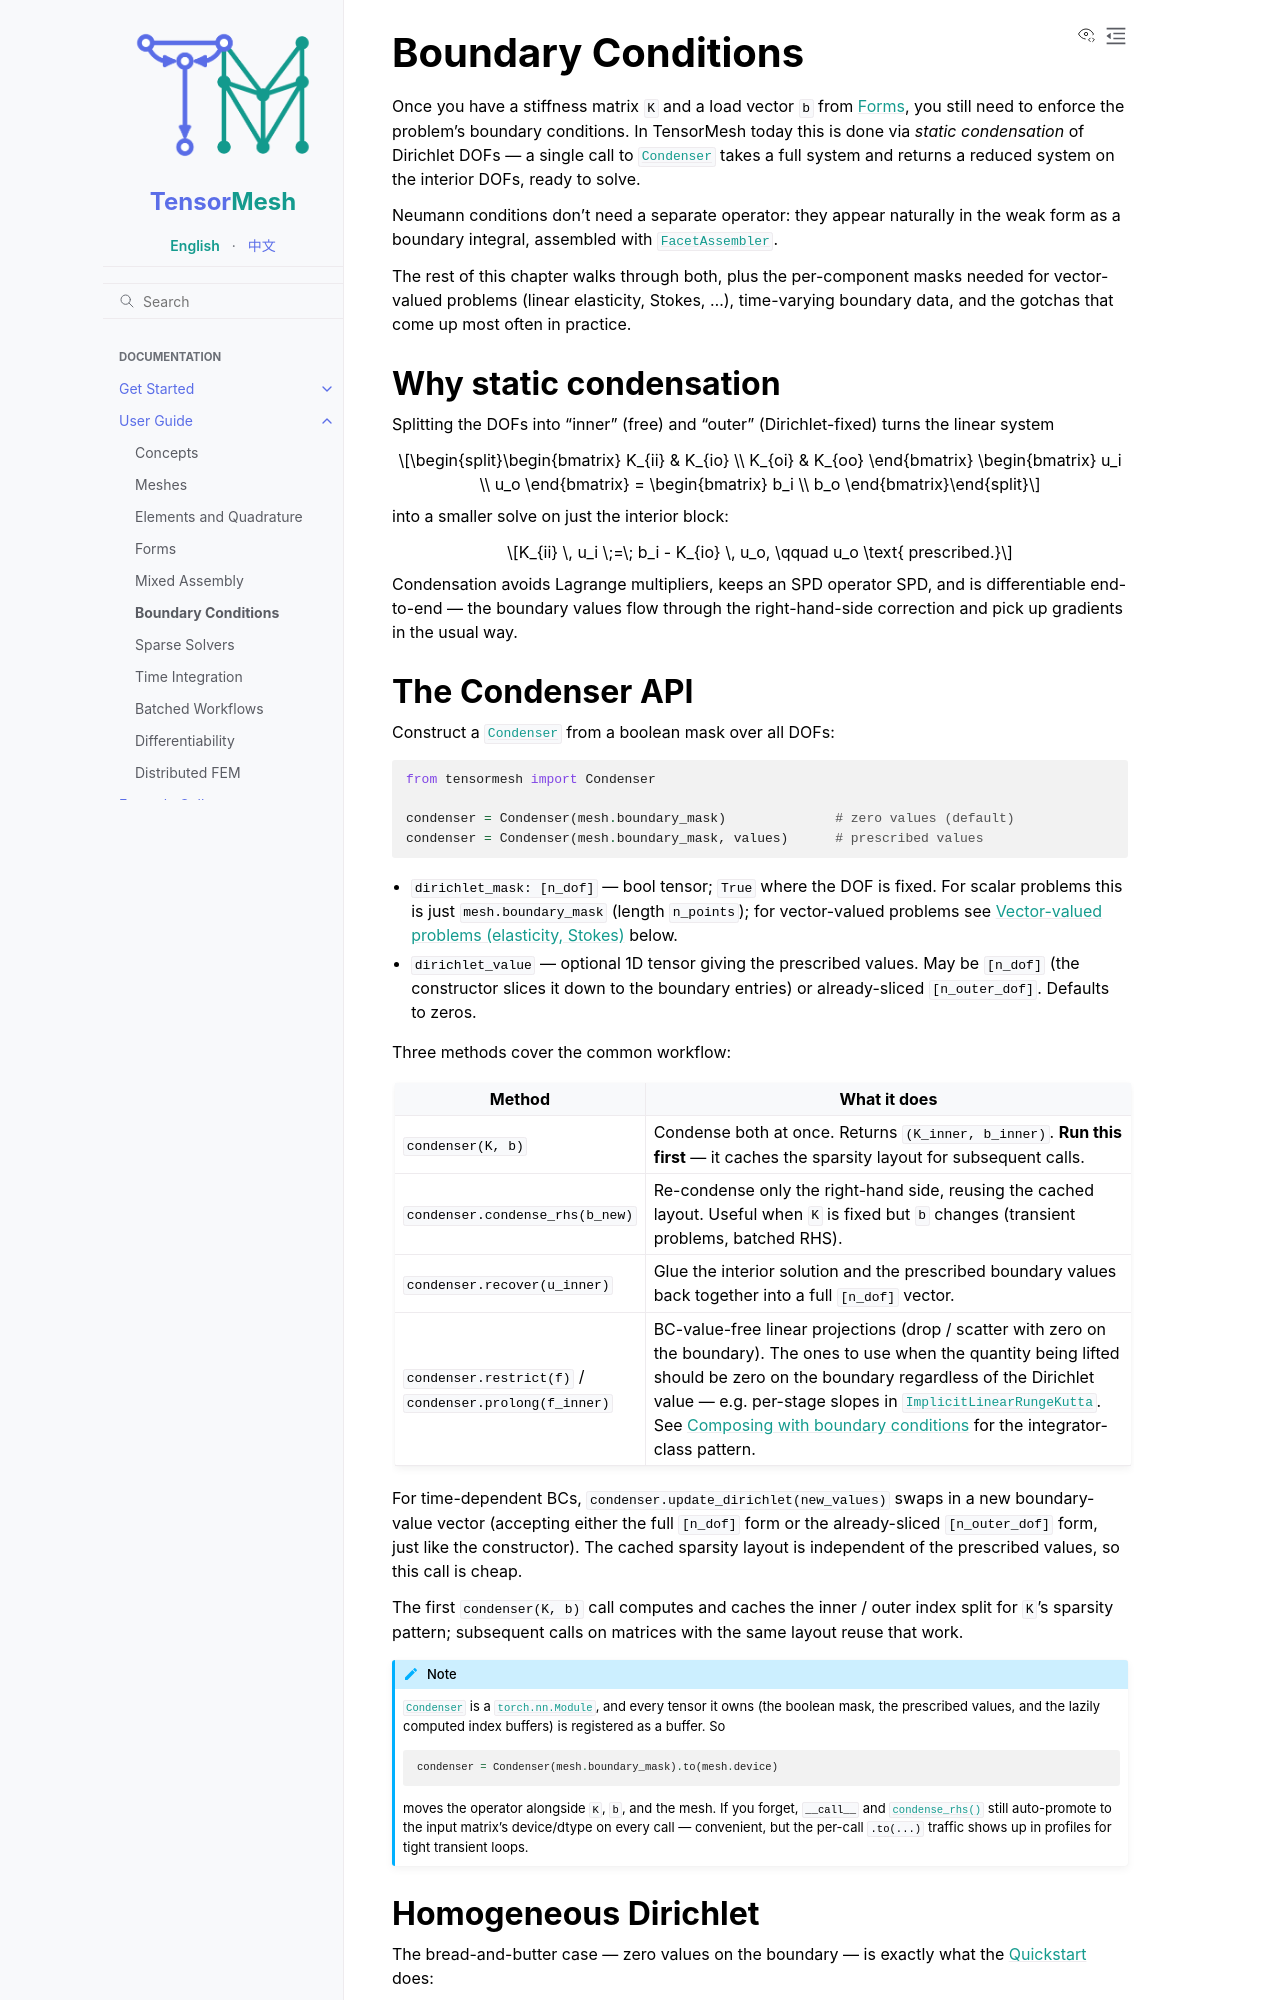

repository: camlab-ethz/TensorMesh · page: user_guide/boundary_conditions.html · generator: sphinx

Boundary Conditions
===================

Once you have a stiffness matrix ``K`` and a load vector ``b`` from
:doc:`forms`, you still need to enforce the problem's boundary
conditions. In TensorMesh today this is done via *static condensation*
of Dirichlet DOFs — a single call to :class:`~tensormesh.Condenser`
takes a full system and returns a reduced system on the interior
DOFs, ready to solve.

Neumann conditions don't need a separate operator: they appear
naturally in the weak form as a boundary integral, assembled with
:class:`~tensormesh.FacetAssembler`.

The rest of this chapter walks through both, plus the per-component
masks needed for vector-valued problems (linear elasticity, Stokes,
…), time-varying boundary data, and the gotchas that come up most
often in practice.


Why static condensation
-----------------------

Splitting the DOFs into "inner" (free) and "outer" (Dirichlet-fixed)
turns the linear system

.. math::

   \begin{bmatrix}
       K_{ii} & K_{io} \\
       K_{oi} & K_{oo}
   \end{bmatrix}
   \begin{bmatrix} u_i \\ u_o \end{bmatrix}
   =
   \begin{bmatrix} b_i \\ b_o \end{bmatrix}

into a smaller solve on just the interior block:

.. math::

   K_{ii} \, u_i \;=\; b_i - K_{io} \, u_o,
   \qquad u_o \text{ prescribed.}

Condensation avoids Lagrange multipliers, keeps an SPD operator SPD,
and is differentiable end-to-end — the boundary values flow through
the right-hand-side correction and pick up gradients in the usual
way.
